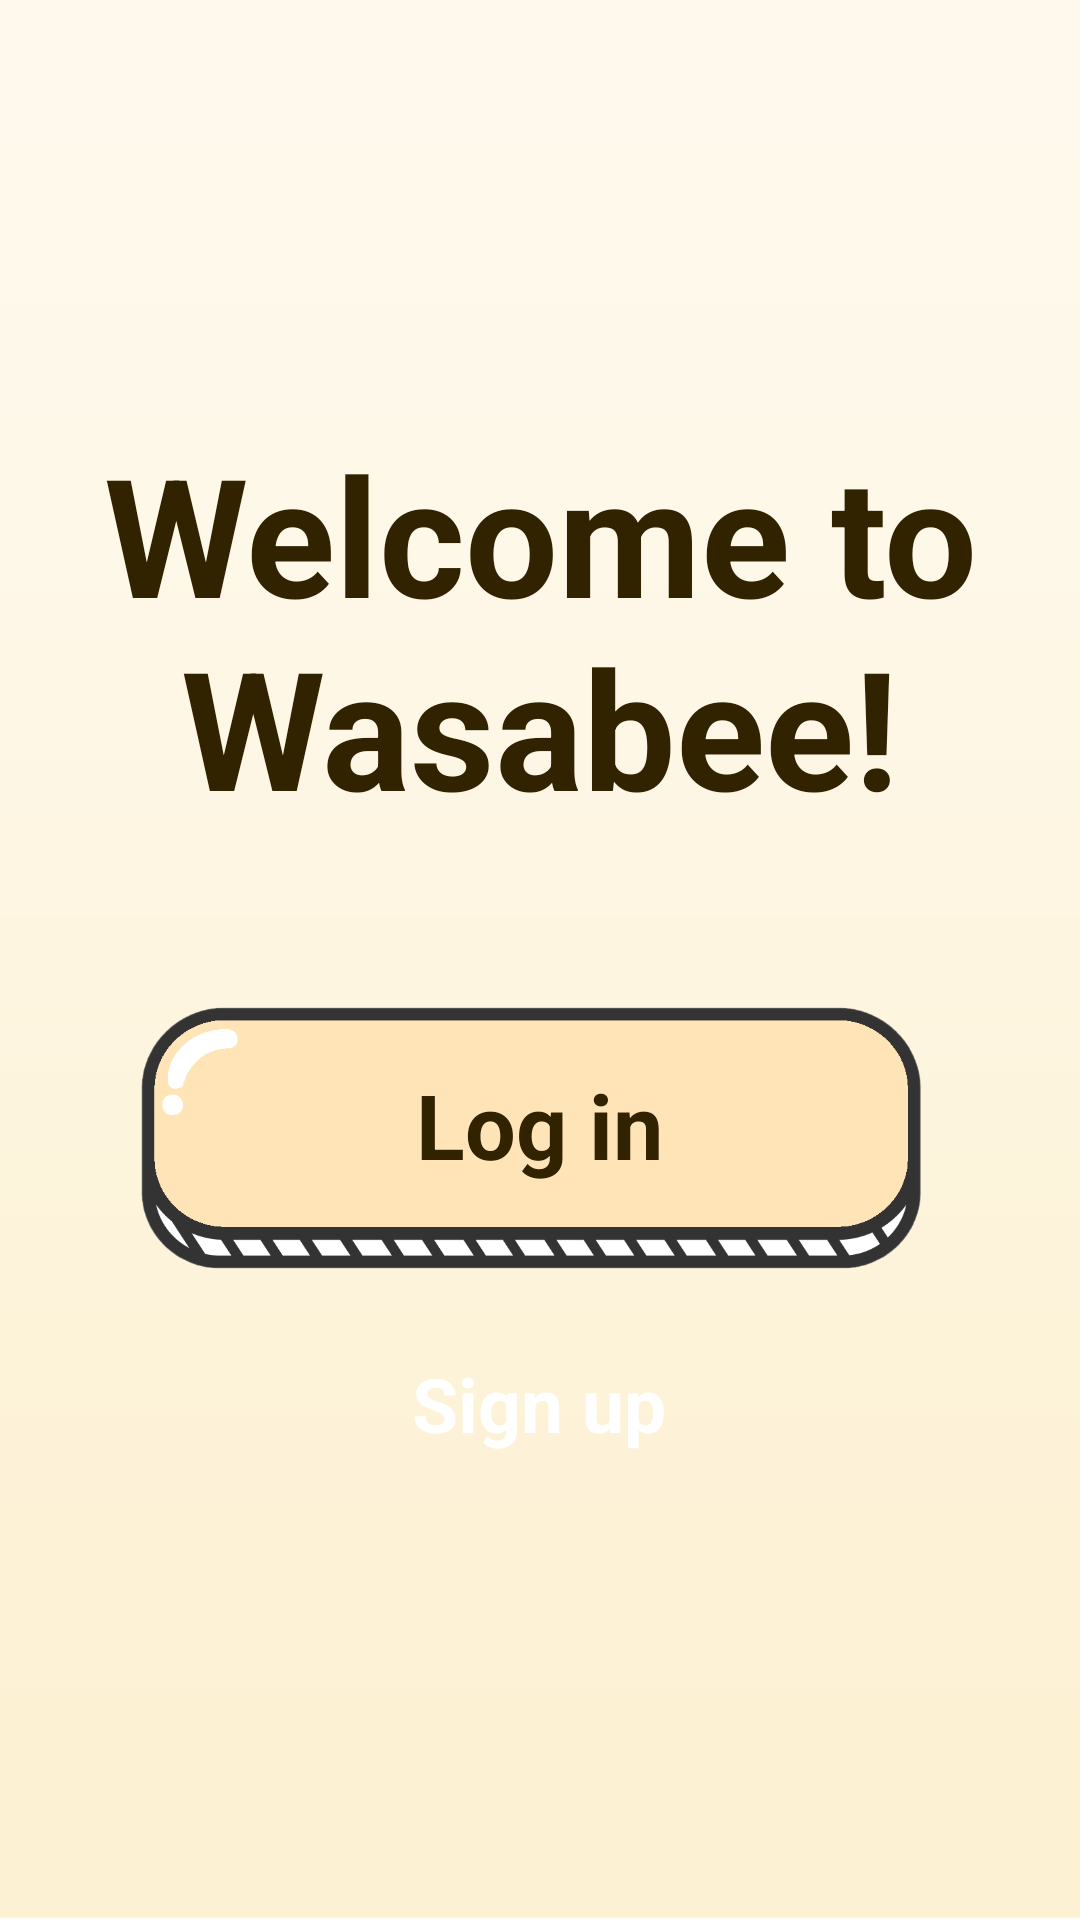

Here is an Android app screen rendered from its layout file. Give the layout XML and the strings, colors and styles it references.
<!-- AndroidManifest.xml: activity theme AppTheme.NoActionBar -->
<!-- res/layout/activity_starting_up.xml -->
<?xml version="1.0" encoding="utf-8"?>
<androidx.constraintlayout.widget.ConstraintLayout
        xmlns:android="http://schemas.android.com/apk/res/android"
        xmlns:tools="http://schemas.android.com/tools"
        xmlns:app="http://schemas.android.com/apk/res-auto"
        android:layout_width="match_parent"
        android:layout_height="match_parent"
        style="@style/LayoutStyle"
        tools:context="spb.summer_practice.wasabee.StartingUpActivity">


    <TextView
            android:text="@string/welcome"
            android:layout_width="318dp"
            android:layout_height="166dp"
            android:id="@+id/textWelcome" android:textSize="55sp"
            style="@style/TextStyle"
            android:layout_marginEnd="8dp"
            app:layout_constraintEnd_toEndOf="parent" android:layout_marginStart="8dp"
            app:layout_constraintStart_toStartOf="parent"
            android:layout_marginTop="8dp" app:layout_constraintTop_toTopOf="parent" android:layout_marginBottom="8dp"
            app:layout_constraintBottom_toBottomOf="parent" app:layout_constraintVertical_bias="0.26"/>
    <TextView
            android:text="@string/login"
            style="@style/ButtonStyleLight"
            android:layout_width="270dp"
            android:layout_height="100dp"
            android:id="@+id/loginButton_login"
            android:layout_marginBottom="8dp"
            app:layout_constraintBottom_toBottomOf="parent" app:layout_constraintStart_toStartOf="parent"
            android:layout_marginStart="8dp" app:layout_constraintEnd_toEndOf="parent" android:layout_marginEnd="8dp"
            app:layout_constraintHorizontal_bias="0.496"
            android:gravity="center" android:textSize="30sp"
            android:paddingBottom="10dp" android:layout_marginTop="8dp"
            app:layout_constraintTop_toBottomOf="@+id/textWelcome" app:layout_constraintVertical_bias="0.125"/>
    <TextView
            android:text="@string/sign_up"
            android:layout_width="200dp"
            android:layout_height="70dp"
            style="@style/ButtonStyleDark"
            android:id="@+id/signUpButton"
            app:layout_constraintTop_toBottomOf="@+id/loginButton_login" android:layout_marginBottom="8dp"
            app:layout_constraintBottom_toBottomOf="parent"
            app:layout_constraintStart_toStartOf="parent" android:layout_marginStart="8dp"
            app:layout_constraintEnd_toEndOf="parent" android:layout_marginEnd="8dp"
            app:layout_constraintHorizontal_bias="0.497" app:layout_constraintVertical_bias="0.060000002"
            android:textSize="25sp"
            android:paddingBottom="10dp"/>

    

</androidx.constraintlayout.widget.ConstraintLayout>
<!-- resources referenced by this layout -->
<resources>
  <string name="login">Log in</string>
  <string name="sign_up">Sign up</string>
  <string name="welcome">Welcome to Wasabee!</string>
  <style name="ButtonStyleDark" parent="@style/ButtonStyleLight">
          <item name="android:background">@drawable/brown_button_dark</item>
          <item name="android:textColor">@color/colorTextWhite</item>
          
      </style>
  <style name="ButtonStyleLight">
          <item name="android:background">@drawable/vanilla_button_1</item>
          <item name="android:textSize">16sp</item>
          <item name="android:textStyle">bold</item>
          <item name="android:textColor">@color/colorTextBlack</item>
          <item name="android:layout_height">60dp</item>
          <item name="android:gravity">center</item>
          <item name="android:paddingBottom">10dp</item>
          
          
      </style>
  <style name="LayoutStyle">
          <item name="android:background">@drawable/default_background</item>
      </style>
  <style name="TextStyle">
          <item name="android:textColor">@color/colorTextBlack</item>
          <item name="android:textStyle">bold</item>
          <item name="android:gravity">center</item>
      </style>
  <style name="AppTheme.NoActionBar">
          <item name="windowActionBar">false</item>
          <item name="windowNoTitle">true</item>
      </style>
  <color name="colorTextWhite">#FFFFFF</color>
  <!-- drawable vanilla_button_1: png bitmap (drawable, 17047 bytes) -->
  <color name="colorTextBlack">#312200</color>
  <!-- drawable default_background: png bitmap (drawable, 4138 bytes) -->
</resources>
